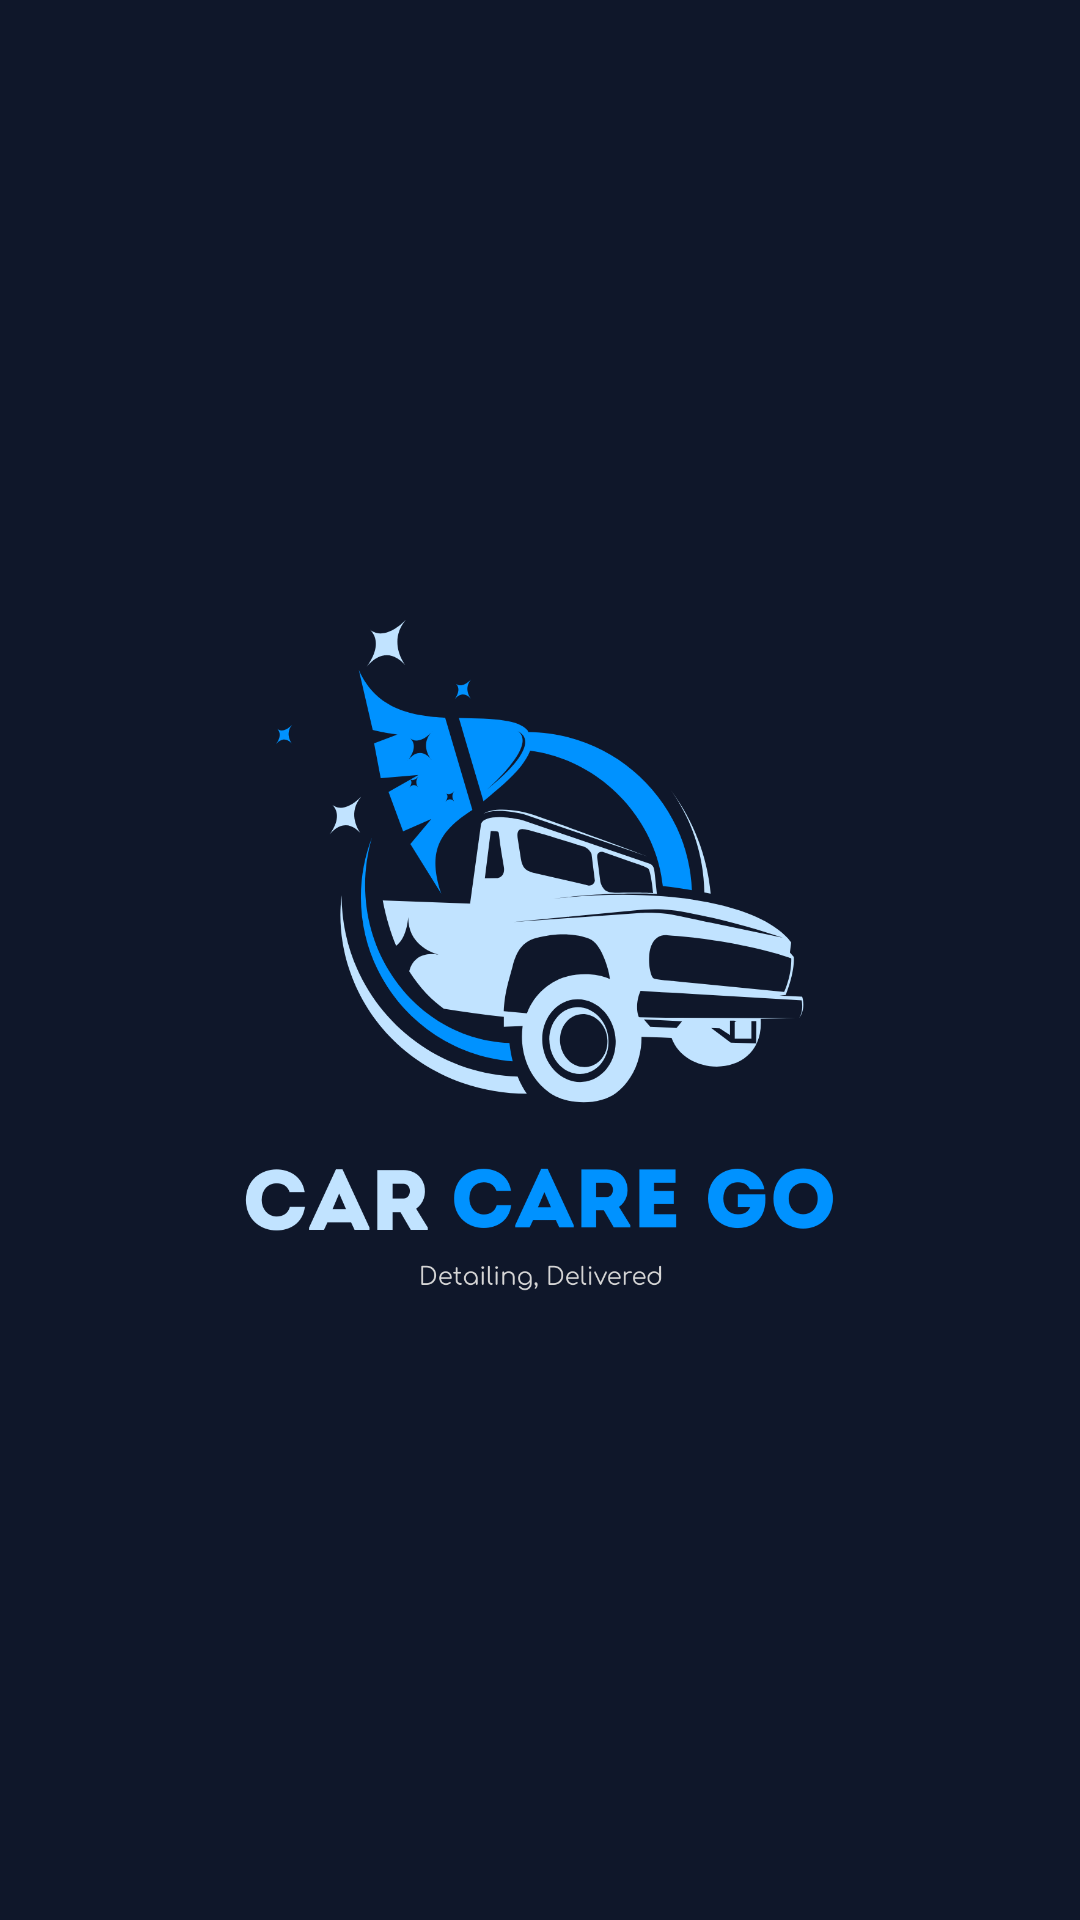

Produce the Android XML layout that renders to this screen, including the resource entries it uses.
<!-- AndroidManifest.xml: application theme Theme.CarCareGo -->
<!-- res/layout/activity_splash.xml -->
<?xml version="1.0" encoding="utf-8"?>
<FrameLayout xmlns:android="http://schemas.android.com/apk/res/android"
    xmlns:app="http://schemas.android.com/apk/res-auto"
    xmlns:tools="http://schemas.android.com/tools"
    android:id="@+id/drawerLayout"
    android:layout_width="match_parent"
    android:layout_height="match_parent"
    tools:context=".activity.SplashActivity">


    <ImageView
        android:id="@+id/splashLogo"
        android:layout_width="230dp"
        android:layout_height="230dp"
        android:layout_gravity="center"
        app:srcCompat="@drawable/logolight" />

    <TextView
        android:id="@+id/appVersion"
        android:layout_width="wrap_content"
        android:layout_height="wrap_content"
        android:text="@string/app_version"
        android:textColor="#F8F5F5"
        android:layout_gravity="center"
        android:layout_marginTop="355dp"
        android:textSize="13sp"
        />

    <ProgressBar
        android:id="@+id/splashProgressBar"
        style="?android:attr/progressBarStyle"
        android:layout_width="wrap_content"
        android:layout_height="wrap_content"
        android:layout_gravity="center_horizontal|bottom"
        android:layout_marginBottom="190dp"
        android:visibility="invisible"
        android:indeterminateTint="@color/brand_sapphire_blue"/>
</FrameLayout>
<!-- resources referenced by this layout -->
<resources>
  <color name="brand_sapphire_blue">#3B82F6</color>
  <!-- drawable logolight: png bitmap (drawable, 105668 bytes) -->
  <string name="app_version">Version 1.0.0</string>
  <style name="Theme.CarCareGo" parent="Theme.MaterialComponents.DayNight.NoActionBar">
          <item name="colorPrimary">@color/brand_sapphire_blue</item>
          <item name="colorPrimaryVariant">@color/brand_sapphire_variant</item>
          <item name="colorOnPrimary">@color/white</item>
  
          <item name="colorSecondary">@color/brand_navy_surface</item>
          <item name="colorSecondaryVariant">@color/brand_navy_dark</item>
          <item name="colorOnSecondary">@color/text_ghost_white</item>
  
          <item name="android:statusBarColor">@color/brand_navy_dark</item>
          <item name="android:windowBackground">@color/brand_navy_dark</item>
  
          <item name="colorSurface">@color/brand_navy_surface</item>
          <item name="colorOnSurface">@color/text_ghost_white</item>
  
  
  
  
      </style>
  <color name="brand_sapphire_variant">#2563EB</color>
  <color name="white">#FFFFFFFF</color>
  <color name="brand_navy_surface">#1E293B</color>
  <color name="brand_navy_dark">#0F172A</color>
  <color name="text_ghost_white">#F8FAFC</color>
</resources>
